Dataset: food-waste-images (GitHub, FoodWiseCode/ML). Classes: banana peels, egg shells, orange peels.

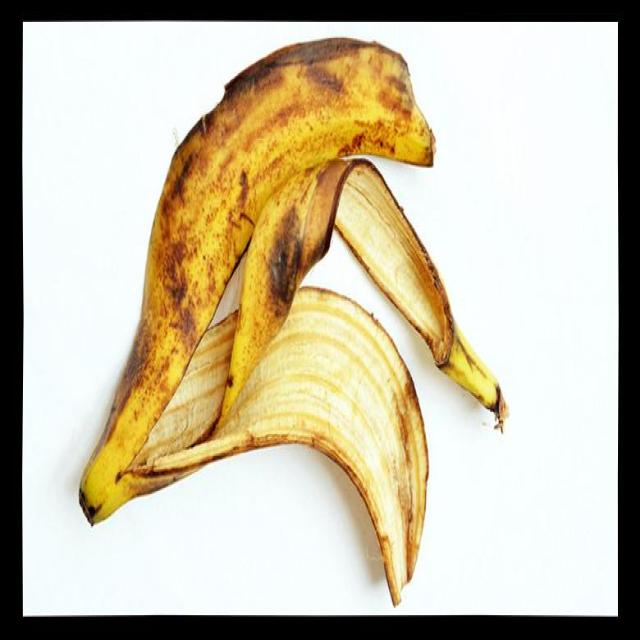
Label: banana peels

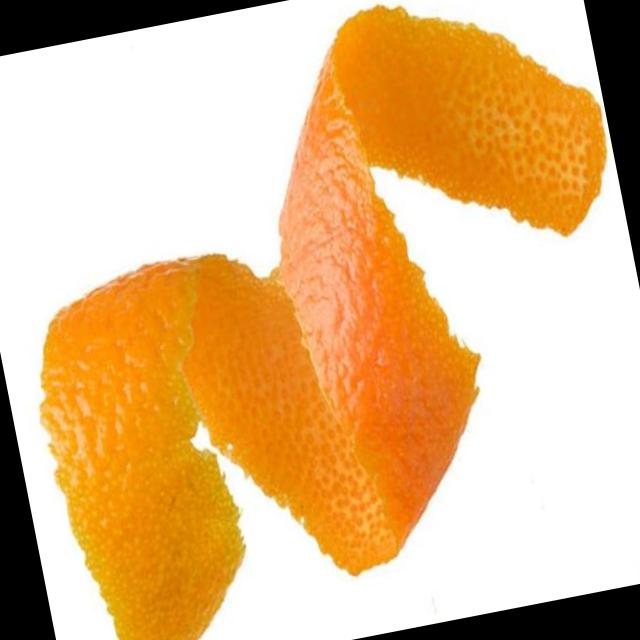
Label: orange peels

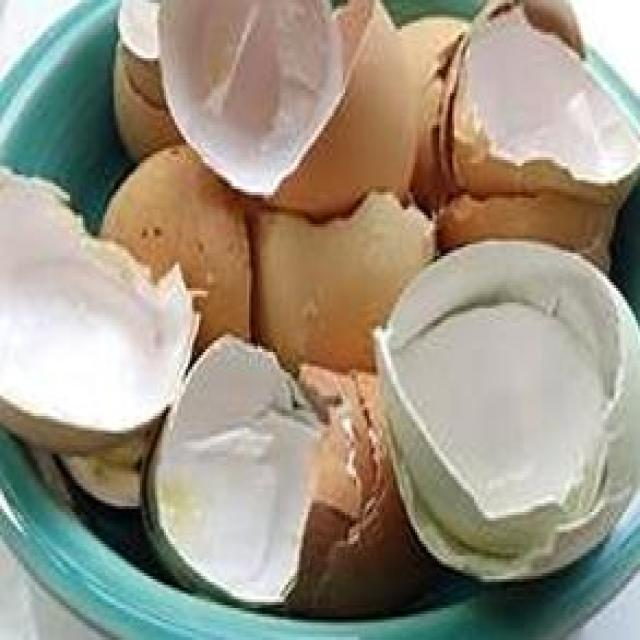
Label: egg shells

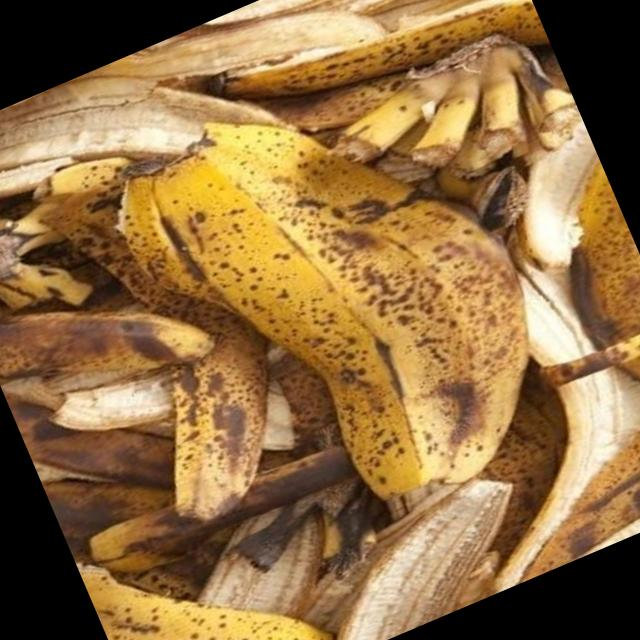
Label: banana peels

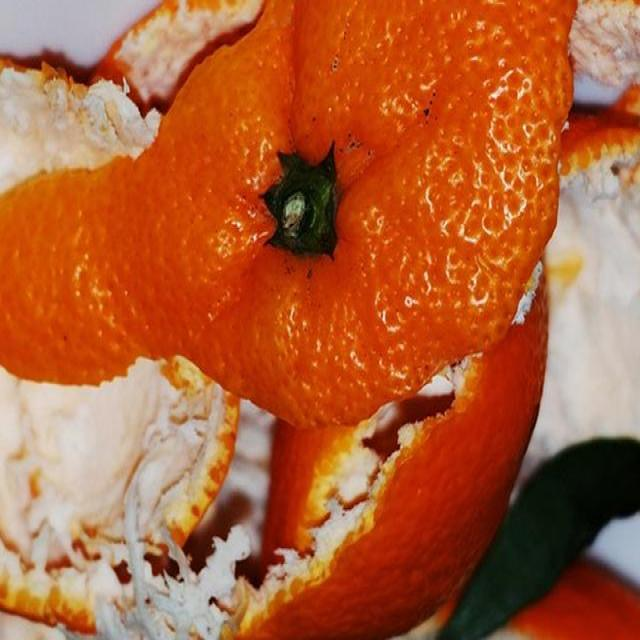
Label: orange peels

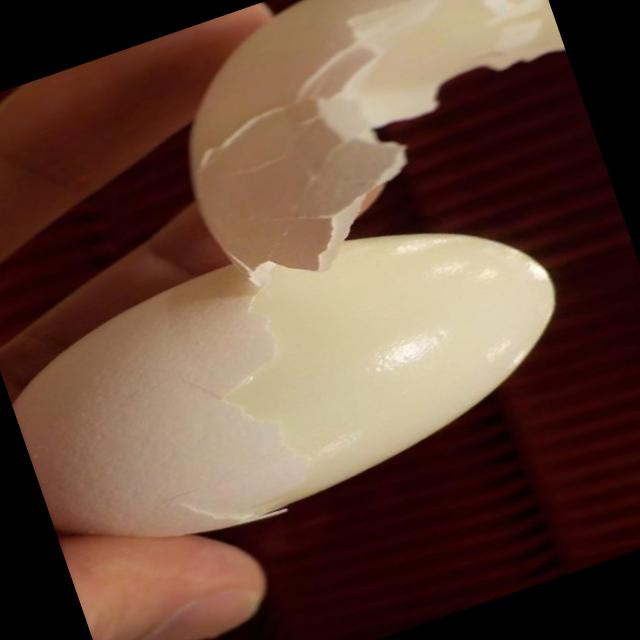
Label: egg shells
